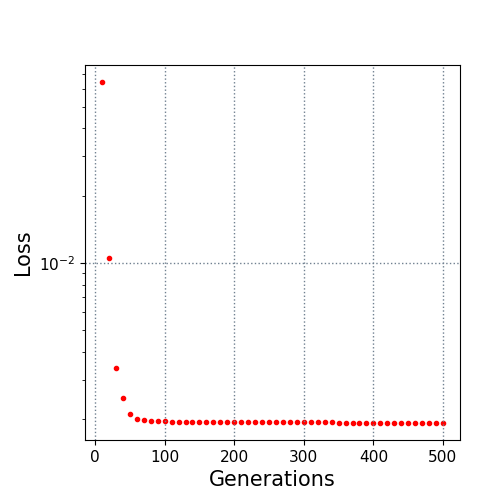

Values plotted in this chart, from the file beside it:
10.0, 0.064578
20.0, 0.0105
30.0, 0.003396
40.0, 0.002494
50.0, 0.002096
60.0, 0.001999
70.0, 0.001986
80.0, 0.001954
90.0, 0.001954
100.0, 0.001954
110.0, 0.001938
120.0, 0.001937
130.0, 0.001937
140.0, 0.001937
150.0, 0.001937
160.0, 0.001937
170.0, 0.001937
180.0, 0.001937
190.0, 0.001937
200.0, 0.001937
210.0, 0.001937
220.0, 0.001937
230.0, 0.001937
240.0, 0.001937
250.0, 0.001936
260.0, 0.001936
270.0, 0.001932
280.0, 0.001932
290.0, 0.001932
300.0, 0.001932
310.0, 0.001932
320.0, 0.001932
330.0, 0.001932
340.0, 0.001932
350.0, 0.001927
360.0, 0.001927
370.0, 0.001927
380.0, 0.001927
390.0, 0.001927
400.0, 0.001927
410.0, 0.001927
420.0, 0.00192
430.0, 0.00192
440.0, 0.00192
450.0, 0.00192
460.0, 0.00192
470.0, 0.001919
480.0, 0.001919
490.0, 0.001919
500.0, 0.001919
